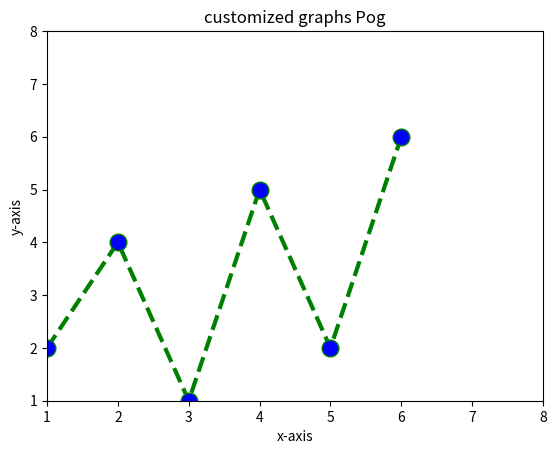

Reproduce this figure in Python.
import matplotlib.pyplot as plt

# x axis values
X = [1, 2, 3, 4, 5, 6]
# y axis values
Y = [2, 4, 1, 5, 2, 6]

# plotting the points
plt.plot(X, Y, color='green', linestyle='dashed', linewidth=3, marker='o',
         markerfacecolor='blue', markersize=12)

# setting x and y axis range
plt.ylim(1, 8)
plt.xlim(1, 8)

# name the x axis
plt.xlabel('x-axis')
# name the y axis
plt.ylabel('y-axis')

# graph's title
plt.title('customized graphs Pog')

plt.show()
